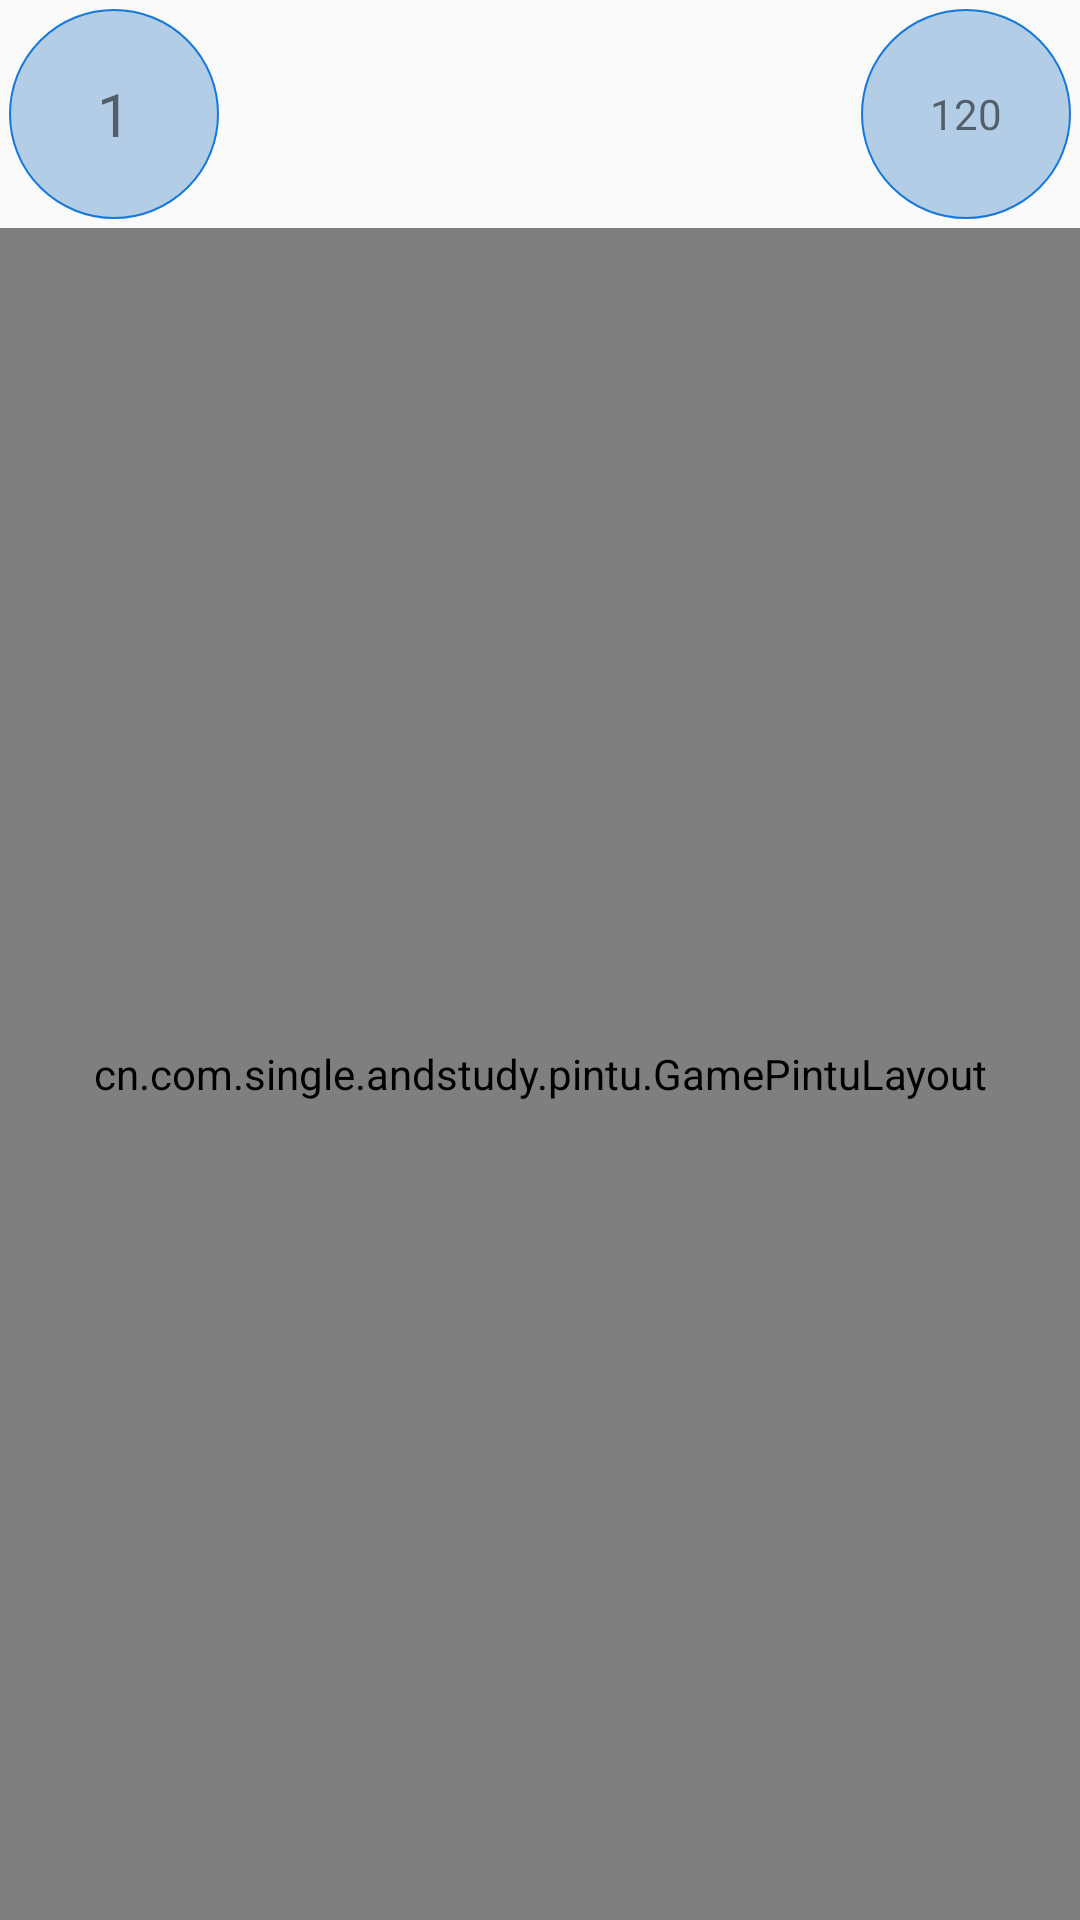

Layout XML and referenced resources for this Android screen:
<!-- AndroidManifest.xml: application theme AppTheme -->
<!-- res/layout/activity_game_pintu.xml -->
<?xml version="1.0" encoding="utf-8"?>
<LinearLayout
    xmlns:android="http://schemas.android.com/apk/res/android"
    xmlns:tools="http://schemas.android.com/tools"
    android:id="@+id/activity_game_pintu"
    android:layout_width="match_parent"
    android:layout_height="match_parent"
    android:orientation="vertical"
    tools:context="cn.com.single.andstudy.pintu.GamePintuActivity">


    <RelativeLayout
        android:id="@+id/title"
        android:layout_margin="3dp"
        android:layout_width="match_parent"
        android:layout_height="wrap_content">

        <TextView
            android:id="@+id/id_level"
            android:gravity="center"
            android:padding="4dp"
            android:text="1"
            android:textSize="20sp"
            android:background="@drawable/game_text_bg"
            android:layout_width="70dp"
            android:layout_height="70dp"/>

        <TextView
            android:id="@+id/id_time"
            android:gravity="center"
            android:layout_alignParentRight="true"
            android:padding="4dp"
            android:text="120"
            android:background="@drawable/game_text_bg"
            android:layout_width="70dp"
            android:layout_height="70dp"/>

    </RelativeLayout>

    <cn.com.single.andstudy.pintu.GamePintuLayout
        android:id="@+id/game_pintu"
        android:padding="3dp"
        android:layout_width="match_parent"
        android:layout_height="match_parent">

    </cn.com.single.andstudy.pintu.GamePintuLayout>


</LinearLayout>
<!-- resources referenced by this layout -->
<resources>
  <!-- drawable game_text_bg (drawable) -->
  <?xml version="1.0" encoding="utf-8"?>
  <shape
      xmlns:android="http://schemas.android.com/apk/res/android"
      android:shape="oval"
  
      >
  
      <stroke android:width="2px"
              android:color="#1579db"/>
      <solid android:color="#b3cde6"/>
  
  </shape>
  <style name="AppTheme" parent="Theme.AppCompat.Light.DarkActionBar">
          
          <item name="colorPrimary">@color/colorPrimary</item>
          <item name="colorPrimaryDark">@color/colorPrimaryDark</item>
          <item name="colorAccent">@color/colorAccent</item>
  
          <item name="android:actionOverflowButtonStyle">@style/WeixinActionOverButtonStyle</item>
      </style>
  <style name="WeixinActionOverButtonStyle">
          <item name="android:src">@drawable/actionbar_add_icon</item>
      </style>
  <!-- not gathered from this repository: default colours our renderer supplied (Android Studio template values) -->
  <color name="colorPrimary">#FF6200EE</color>
  <color name="colorPrimaryDark">#FF3700B3</color>
  <color name="colorAccent">#FF03DAC5</color>
</resources>
